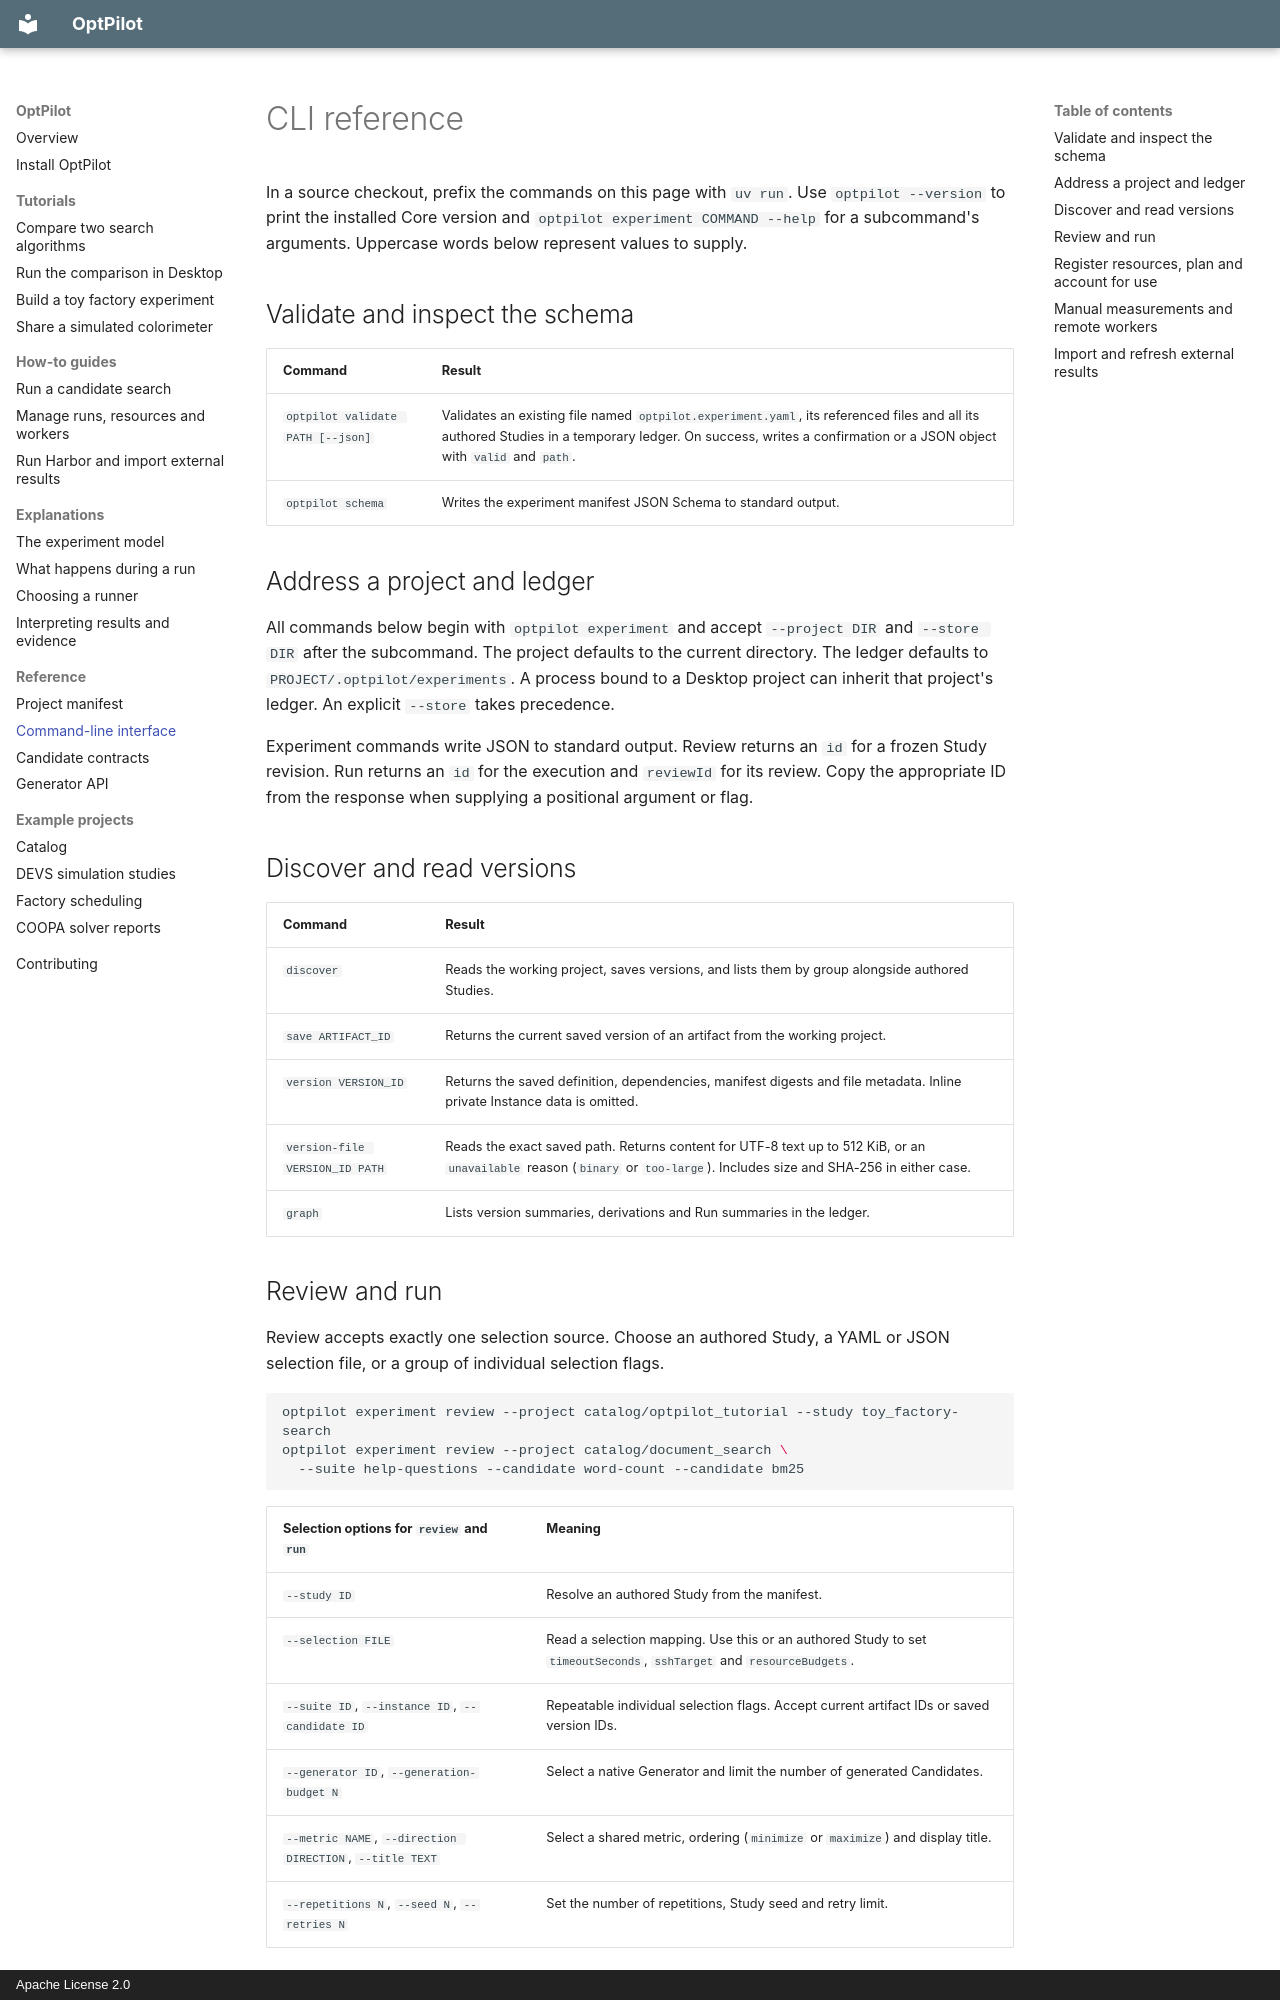

repository: MINDS-THU/OptPilot · page: cli/index.html · generator: mkdocs · copyright: Apache License 2.0

# CLI reference

In a source checkout, prefix the commands on this page with `uv run`. Use `optpilot --version` to print the installed Core version and `optpilot experiment COMMAND --help` for a subcommand's arguments. Uppercase words below represent values to supply.

## Validate and inspect the schema

| Command | Result |
| --- | --- |
| `optpilot validate PATH [--json]` | Validates an existing file named `optpilot.experiment.yaml`, its referenced files and all its authored Studies in a temporary ledger. On success, writes a confirmation or a JSON object with `valid` and `path`. |
| `optpilot schema` | Writes the experiment manifest JSON Schema to standard output. |

## Address a project and ledger

All commands below begin with `optpilot experiment` and accept `--project DIR` and `--store DIR` after the subcommand. The project defaults to the current directory. The ledger defaults to `PROJECT/.optpilot/experiments`. A process bound to a Desktop project can inherit that project's ledger. An explicit `--store` takes precedence.

Experiment commands write JSON to standard output. Review returns an `id` for a frozen Study revision. Run returns an `id` for the execution and `reviewId` for its review. Copy the appropriate ID from the response when supplying a positional argument or flag.

## Discover and read versions

| Command | Result |
| --- | --- |
| `discover` | Reads the working project, saves versions, and lists them by group alongside authored Studies. |
| `save ARTIFACT_ID` | Returns the current saved version of an artifact from the working project. |
| `version VERSION_ID` | Returns the saved definition, dependencies, manifest digests and file metadata. Inline private Instance data is omitted. |
| `version-file VERSION_ID PATH` | Reads the exact saved path. Returns content for UTF-8 text up to 512 KiB, or an `unavailable` reason (`binary` or `too-large`). Includes size and SHA-256 in either case. |
| `graph` | Lists version summaries, derivations and Run summaries in the ledger. |
